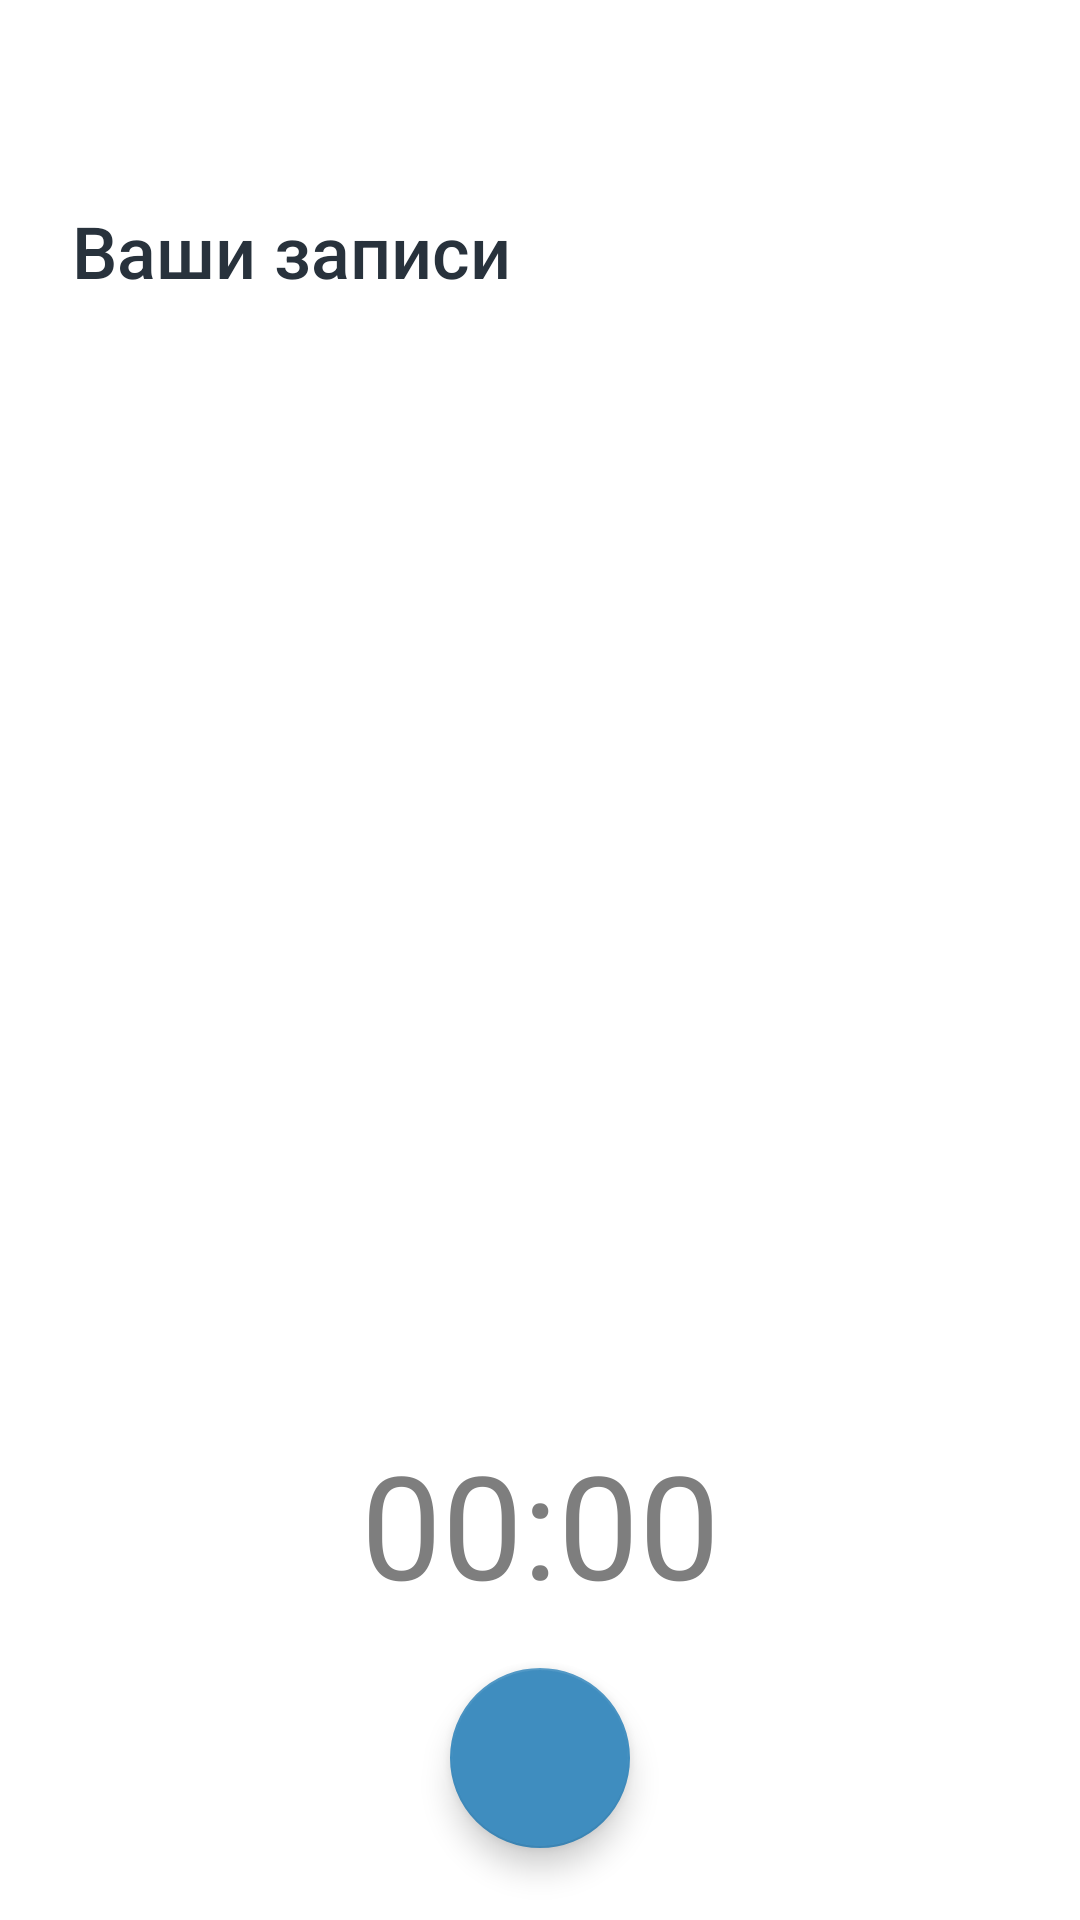

Here is an Android app screen rendered from its layout file. Give the layout XML and the strings, colors and styles it references.
<!-- AndroidManifest.xml: application theme SplashScreenTheme -->
<!-- res/layout/fragment_records_list.xml -->
<?xml version="1.0" encoding="utf-8"?>
<androidx.constraintlayout.widget.ConstraintLayout xmlns:android="http://schemas.android.com/apk/res/android"
    xmlns:app="http://schemas.android.com/apk/res-auto"
    xmlns:tools="http://schemas.android.com/tools"
    android:layout_width="match_parent"
    android:layout_height="match_parent"
    android:background="@color/white">

    <androidx.coordinatorlayout.widget.CoordinatorLayout
        android:layout_width="match_parent"
        android:layout_height="0dp"
        android:background="@color/white"
        app:layout_constraintBottom_toTopOf="@id/tv_timer"
        app:layout_constraintEnd_toEndOf="parent"
        app:layout_constraintStart_toStartOf="parent"
        app:layout_constraintTop_toTopOf="parent">

        <com.google.android.material.appbar.AppBarLayout
            android:id="@+id/appBarLayout"
            android:layout_width="match_parent"
            android:layout_height="117dp"
            android:background="@color/white"
            app:layout_constraintEnd_toEndOf="parent"
            app:layout_constraintStart_toStartOf="parent"
            app:layout_constraintTop_toTopOf="parent">

            <com.google.android.material.appbar.CollapsingToolbarLayout
                android:id="@+id/collapsingToolbarLayout"
                android:layout_width="match_parent"
                android:layout_height="match_parent"
                app:collapsedTitleTextAppearance="@style/CollapsingToolbarCollapsedTitle"
                app:expandedTitleMarginBottom="24dp"
                app:expandedTitleMarginEnd="24dp"
                app:expandedTitleMarginStart="24dp"
                app:expandedTitleTextAppearance="@style/CollapsingToolbarExpandedTitle"
                app:layout_scrollFlags="scroll|exitUntilCollapsed|snap"
                app:title="@string/app_bar_title">

                <androidx.appcompat.widget.Toolbar
                    android:id="@+id/toolbar"
                    android:layout_width="match_parent"
                    android:layout_height="?attr/actionBarSize"
                    app:layout_collapseMode="pin"
                    app:titleTextColor="@color/black" />
            </com.google.android.material.appbar.CollapsingToolbarLayout>
        </com.google.android.material.appbar.AppBarLayout>

        <androidx.recyclerview.widget.RecyclerView
            android:id="@+id/rv_records"
            android:name="com.example.audionotes.ui.records.RecordsListFragment"
            android:layout_width="match_parent"
            android:layout_height="match_parent"
            app:layoutManager="LinearLayoutManager"
            app:layout_behavior="@string/appbar_scrolling_view_behavior"
            tools:context=".ui.records.RecordsListFragment"
            tools:listitem="@layout/item_record" />

    </androidx.coordinatorlayout.widget.CoordinatorLayout>

    <TextView
        android:id="@+id/tv_timer"
        android:layout_width="0dp"
        android:layout_height="wrap_content"
        android:layout_marginBottom="16dp"
        android:gravity="center_horizontal"
        android:text="00:00"
        android:textSize="48dp"
        android:textColor="@color/gray"
        app:layout_constraintBottom_toTopOf="@id/btn_record"
        app:layout_constraintEnd_toEndOf="parent"
        app:layout_constraintStart_toStartOf="parent" />

    <com.google.android.material.floatingactionbutton.FloatingActionButton
        android:id="@+id/btn_record"
        android:layout_width="60dp"
        android:layout_height="60dp"
        android:layout_margin="@dimen/big_margin"
        app:backgroundTint="@color/blue"
        app:backgroundTintMode="screen"
        app:elevation="6dp"
        app:fabSize="normal"
        app:layout_constraintBottom_toBottomOf="parent"
        app:layout_constraintEnd_toEndOf="parent"
        app:layout_constraintStart_toStartOf="parent"
        app:pressedTranslationZ="16dp"
        app:srcCompat="@drawable/ic_microphone_white"
        app:tint="@color/white" />


    
    
    
    
    
    
    


</androidx.constraintlayout.widget.ConstraintLayout>
<!-- res/layout/item_record.xml (included above) -->
<?xml version="1.0" encoding="utf-8"?>
<androidx.constraintlayout.widget.ConstraintLayout xmlns:android="http://schemas.android.com/apk/res/android"
    xmlns:app="http://schemas.android.com/apk/res-auto"
    xmlns:tools="http://schemas.android.com/tools"
    android:layout_width="match_parent"
    android:layout_height="wrap_content"
    android:layout_marginHorizontal="@dimen/text_margin"
    android:layout_marginVertical="@dimen/half_text_margin"
    android:background="@drawable/bg_gray_corners"
    android:orientation="horizontal">

    <TextView
        android:id="@+id/tv_title"
        android:layout_width="0dp"
        android:layout_height="wrap_content"
        android:layout_margin="@dimen/text_margin"
        android:layout_marginTop="16dp"
        android:textAppearance="?attr/textAppearanceListItem"
        android:textColor="@color/black"
        android:textSize="18sp"
        android:textStyle="bold"
        app:layout_constraintEnd_toStartOf="@id/tv_time"
        app:layout_constraintStart_toStartOf="parent"
        app:layout_constraintTop_toTopOf="parent"
        tools:text="Поход к адвокату" />

    <TextView
        android:id="@+id/tv_date"
        android:layout_width="0dp"
        android:layout_height="wrap_content"
        android:layout_marginHorizontal="@dimen/text_margin"
        android:layout_marginVertical="@dimen/small_text_margin"
        android:ellipsize="end"
        android:maxLines="1"
        android:textAppearance="?attr/textAppearanceListItem"
        android:textColor="@color/gray"
        app:layout_constraintEnd_toStartOf="@id/tv_time"
        app:layout_constraintStart_toStartOf="parent"
        app:layout_constraintTop_toBottomOf="@id/tv_title"
        tools:text="Сегодня в 12:51" />

    <ImageView
        android:id="@+id/iv_play"
        android:layout_width="0dp"
        android:layout_height="0dp"
        android:layout_margin="@dimen/text_margin"
        android:src="@drawable/ic_play"
        app:layout_constraintBottom_toTopOf="@id/seekbar"
        app:layout_constraintDimensionRatio="1:1"
        app:layout_constraintEnd_toEndOf="parent"
        app:layout_constraintTop_toTopOf="parent" />

    <TextView
        android:id="@+id/tv_time"
        android:layout_width="0dp"
        android:layout_height="wrap_content"
        android:layout_marginHorizontal="@dimen/text_margin"
        android:textColor="@color/gray"
        app:layout_constraintBottom_toBottomOf="@id/iv_play"
        app:layout_constraintEnd_toStartOf="@id/iv_play"
        app:layout_constraintTop_toTopOf="@id/iv_play"
        tools:text="2:18 / 5:32" />

    <SeekBar
        android:id="@+id/seekbar"
        android:layout_width="0dp"
        android:layout_height="wrap_content"
        android:layout_gravity="center"
        android:layout_marginVertical="16dp"
        android:thumbTint="@color/blue"
        android:thumb="@color/yourseekthumb"
        app:layout_constraintBottom_toBottomOf="parent"
        app:layout_constraintEnd_toEndOf="parent"
        app:layout_constraintStart_toStartOf="parent"
        app:layout_constraintTop_toBottomOf="@id/tv_date" />

</androidx.constraintlayout.widget.ConstraintLayout>
<!-- resources referenced by this layout -->
<resources>
  <color name="black">#FF000000</color>
  <color name="blue">#3F8DBF</color>
  <color name="gray">#7E7E7E</color>
  <color name="white">#FFFFFFFF</color>
  <dimen name="big_margin">24dp</dimen>
  <dimen name="half_text_margin">8dp</dimen>
  <dimen name="small_text_margin">4dp</dimen>
  <dimen name="text_margin">16dp</dimen>
  <!-- drawable bg_circle (drawable) -->
  <?xml version="1.0" encoding="utf-8"?>
  <layer-list xmlns:android="http://schemas.android.com/apk/res/android">
      <item>
          <shape android:shape="oval">
              <solid android:color="@color/blue" />
          </shape>
      </item>
  
      <item android:drawable="@drawable/ic_microphone_white"
          android:bottom="5dp"
          android:left="5dp"
          android:right="5dp"
          android:top="5dp"
          >
      </item>
  </layer-list>
  <!-- drawable bg_gray_corners (drawable) -->
  <?xml version="1.0" encoding="utf-8"?>
  <shape xmlns:android="http://schemas.android.com/apk/res/android">
      <solid android:color="#4DD8D8D8" />
      <corners android:radius="16dp" />
  </shape>
  <!-- drawable ic_play (drawable) -->
  <vector android:height="24dp" android:tint="#3F8DBF"
      android:viewportHeight="24" android:viewportWidth="24"
      android:width="24dp" xmlns:android="http://schemas.android.com/apk/res/android">
      <path android:fillColor="@android:color/white" android:pathData="M12,2C6.48,2 2,6.48 2,12s4.48,10 10,10 10,-4.48 10,-10S17.52,2 12,2zM10,16.5v-9l6,4.5 -6,4.5z"/>
  </vector>
  <string name="app_bar_title">Ваши записи</string>
  <style name="CollapsingToolbarCollapsedTitle" parent="@style/TextAppearance.AppCompat.Title">
          <item name="android:textColor">#28323C</item>
          <item name="android:lineSpacingExtra">@dimen/smaller_line_spacing</item>
      </style>
  <style name="CollapsingToolbarExpandedTitle" parent="@style/TextAppearance.AppCompat.Title">
          <item name="android:textSize">@dimen/textSize</item>
          <item name="android:singleLine">false</item>
          <item name="android:maxLines">2</item>
          <item name="android:textColor">#28323C</item>
          <item name="android:lineSpacingExtra">@dimen/smaller_line_spacing</item>
      </style>
  <style name="SplashScreenTheme" parent="Theme.MaterialComponents.NoActionBar">
          <item name="android:windowBackground">@drawable/splash_image</item>
          <item name="android:statusBarColor">@color/black</item>
      </style>
  <dimen name="smaller_line_spacing">4dp</dimen>
  <dimen name="textSize">24sp</dimen>
  <!-- drawable splash_image (drawable) -->
  <?xml version="1.0" encoding="utf-8"?>
  <layer-list xmlns:android="http://schemas.android.com/apk/res/android">
      <item android:drawable="@color/white"/>
      <item android:drawable="@drawable/ic_social_vk"
          android:gravity="center"/>
  </layer-list>
</resources>
